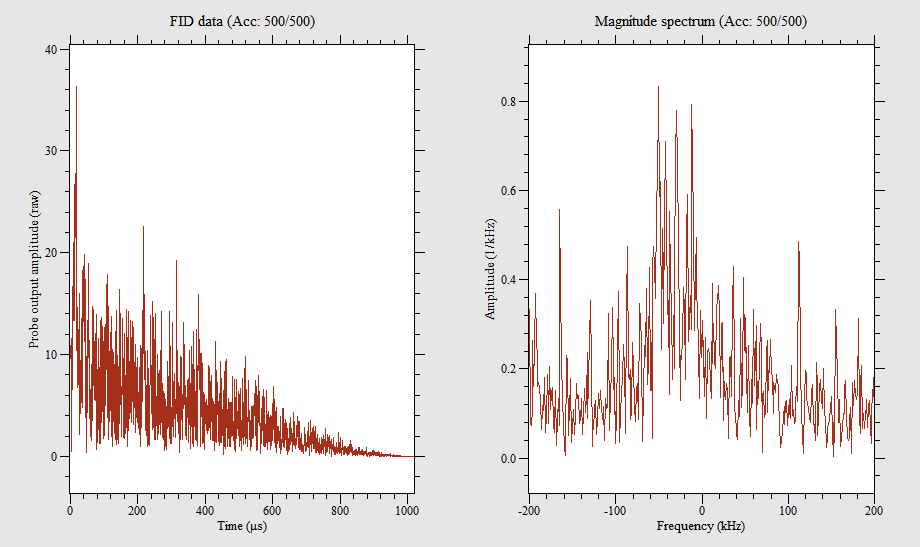

Data behind this chart, as committed beside it:
0, 2.444, -10.538
0.498, 8.91, -3.71
0.9961, -4.466, -9.238
1.494, -4.066, -10.84
1.992, -1.658, -3.276
2.49, 1.014, -7.052
2.988, -0.526, 0.06
3.486, 0.77, 1.97
3.984, -6.214, 1.752
4.482, -4.912, -4.338
4.98, -3.97, -8.859
5.479, -6.922, -7.269
5.977, -16.35, -3.126
6.475, -11.28, -1.838
6.973, -8.665, -7.253
7.471, -12.21, -9.575
7.969, -9.741, -9.137
8.467, -5.687, -19.28
8.965, 0.05399, -20.98
9.463, -5.849, -18.16
9.961, -0.5539, -18.67
10.46, -0.05999, -13.39
10.96, 5.071, -21.4
11.46, 2.693, -26.53
11.95, 3.061, -19.59
12.45, 12.52, -16.51
12.95, 9.714, -21.23
13.45, 12.84, -17.45
13.95, 8.998, -21.72
14.44, 9.217, -20.23
14.94, 11.84, -25.15
15.44, 11.83, -17.9
15.94, 16.33, -16.55
16.44, 19.96, -13.91
16.93, 31.5, -18.13
17.43, 15.29, -10.68
17.93, 9.705, 3.625
18.43, 17.94, -1.892
18.93, 4.96, -16.36
19.42, 10.41, -6.642
19.92, 12.45, 2.554
20.42, 8.49, 3.996
20.92, 6.238, 8.287
21.42, -3.664, 5.644
21.91, -0.4595, 8.72
22.41, 3.076, 7.251
22.91, 0.007991, 12.48
23.41, 2.615, 11.65
23.91, -2.938, 8.918
24.4, -3.853, 7.084
24.9, -2.9, 11.49
25.4, -2.037, -0.7608
25.9, -7.051, -6.887
26.4, -9.287, -5.03
26.89, -16.04, -0.07786
27.39, -10.11, -1.809
27.89, -10.03, -4.132
28.39, -6.456, 4.871
28.89, -4.146, -0.9661
29.38, -4.545, -3.95
29.88, -3.229, -4.151
... 1,987 more rows
